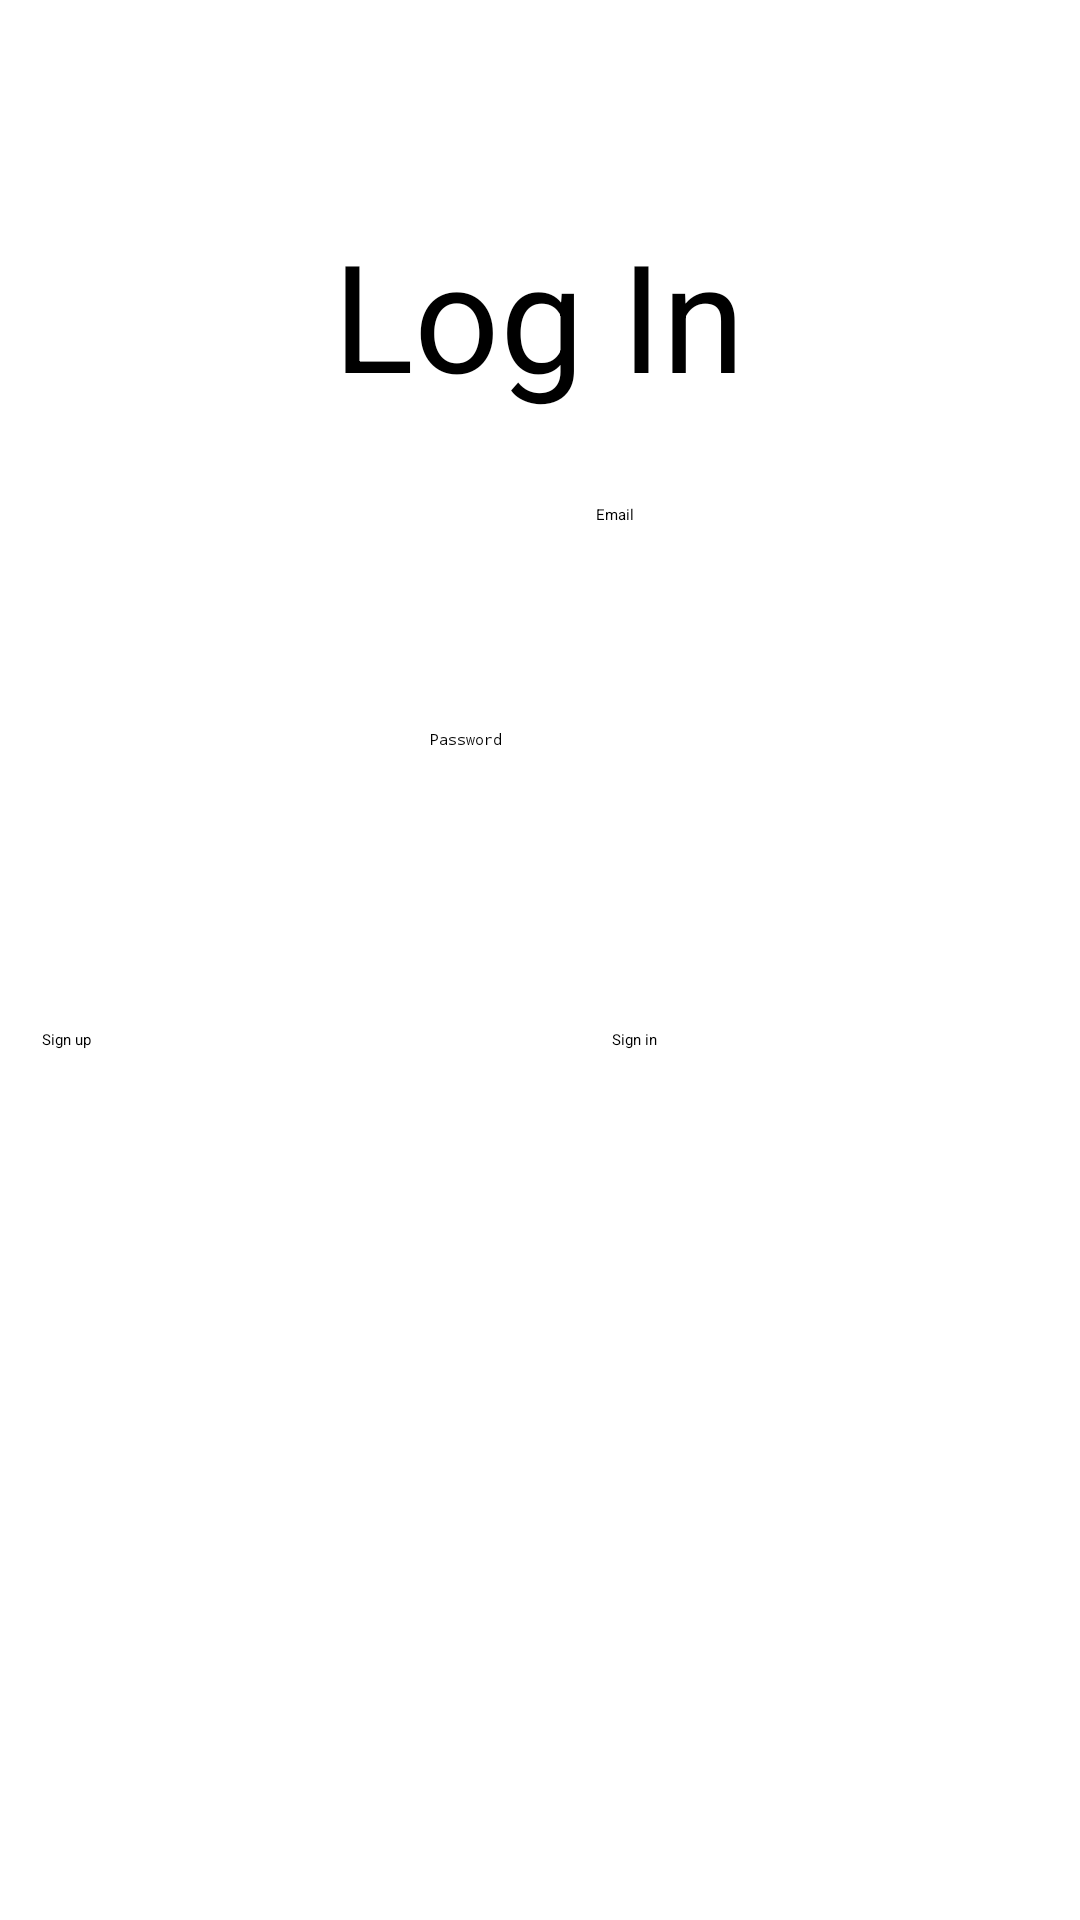

This screen was rendered from an Android layout file. Write that file and the resources it references.
<!-- AndroidManifest.xml: application theme Theme.MyApplication -->
<!-- res/layout/activity_signin.xml -->
<?xml version="1.0" encoding="utf-8"?>
<androidx.constraintlayout.widget.ConstraintLayout xmlns:android="http://schemas.android.com/apk/res/android"
    xmlns:app="http://schemas.android.com/apk/res-auto"
    xmlns:tools="http://schemas.android.com/tools"
    android:layout_width="match_parent"
    android:layout_height="match_parent"
    tools:context=".activities.SignInActivity">

    <EditText
        android:id="@+id/editText_email"
        android:layout_width="330dp"
        android:layout_height="50dp"
        android:layout_marginStart="40dp"
        android:layout_marginEnd="40dp"
        android:ems="10"
        android:hint="Email"
        android:inputType="textEmailAddress"
        android:textAlignment="center"
        app:layout_constraintBottom_toTopOf="@+id/editText_password"
        app:layout_constraintEnd_toEndOf="parent"
        app:layout_constraintHorizontal_bias="0.0"
        app:layout_constraintStart_toStartOf="parent"
        app:layout_constraintTop_toBottomOf="@+id/textView7" />

    <Button
        android:id="@+id/button_SignUp"
        android:layout_width="142dp"
        android:layout_height="48dp"
        android:layout_marginStart="40dp"
        android:layout_marginTop="25dp"
        android:layout_marginEnd="48dp"
        android:layout_marginBottom="278dp"
        android:text="Sign up"
        app:layout_constraintBottom_toBottomOf="parent"
        app:layout_constraintEnd_toStartOf="@+id/button_SignIn"
        app:layout_constraintHorizontal_bias="0.0"
        app:layout_constraintStart_toStartOf="parent"
        app:layout_constraintTop_toBottomOf="@+id/editText_password"
        app:layout_constraintVertical_bias="0.0" />

    <Button
        android:id="@+id/button_SignIn"
        android:layout_width="142dp"
        android:layout_height="48dp"
        android:layout_marginEnd="40dp"
        android:layout_marginBottom="248dp"
        android:text="Sign in"
        app:layout_constraintBottom_toBottomOf="parent"
        app:layout_constraintEnd_toEndOf="parent"
        app:layout_constraintStart_toEndOf="@+id/button_SignUp"
        app:layout_constraintTop_toTopOf="@+id/button_SignUp"
        app:layout_constraintVertical_bias="0.0" />

    <TextView
        android:id="@+id/textView7"
        android:layout_width="wrap_content"
        android:layout_height="wrap_content"
        android:layout_marginStart="136dp"
        android:layout_marginTop="100dp"
        android:layout_marginEnd="137dp"
        android:layout_marginBottom="30dp"
        android:text="Log In"
        android:textSize="50dp"
        app:layout_constraintBottom_toTopOf="@+id/editText_email"
        app:layout_constraintEnd_toEndOf="parent"
        app:layout_constraintStart_toStartOf="parent"
        app:layout_constraintTop_toTopOf="parent" />

    <EditText
        android:id="@+id/editText_password"
        android:layout_width="330dp"
        android:layout_height="50dp"
        android:layout_marginStart="40dp"
        android:layout_marginTop="25dp"
        android:layout_marginEnd="40dp"
        android:layout_marginBottom="25dp"
        android:ems="10"
        android:hint="Password"
        android:inputType="textPassword"
        android:textAlignment="center"
        app:layout_constraintBottom_toTopOf="@+id/button_SignUp"
        app:layout_constraintEnd_toEndOf="parent"
        app:layout_constraintHorizontal_bias="1.0"
        app:layout_constraintStart_toStartOf="parent"
        app:layout_constraintTop_toBottomOf="@+id/editText_email" />

</androidx.constraintlayout.widget.ConstraintLayout>
<!-- resources referenced by this layout -->
<resources>

</resources>
